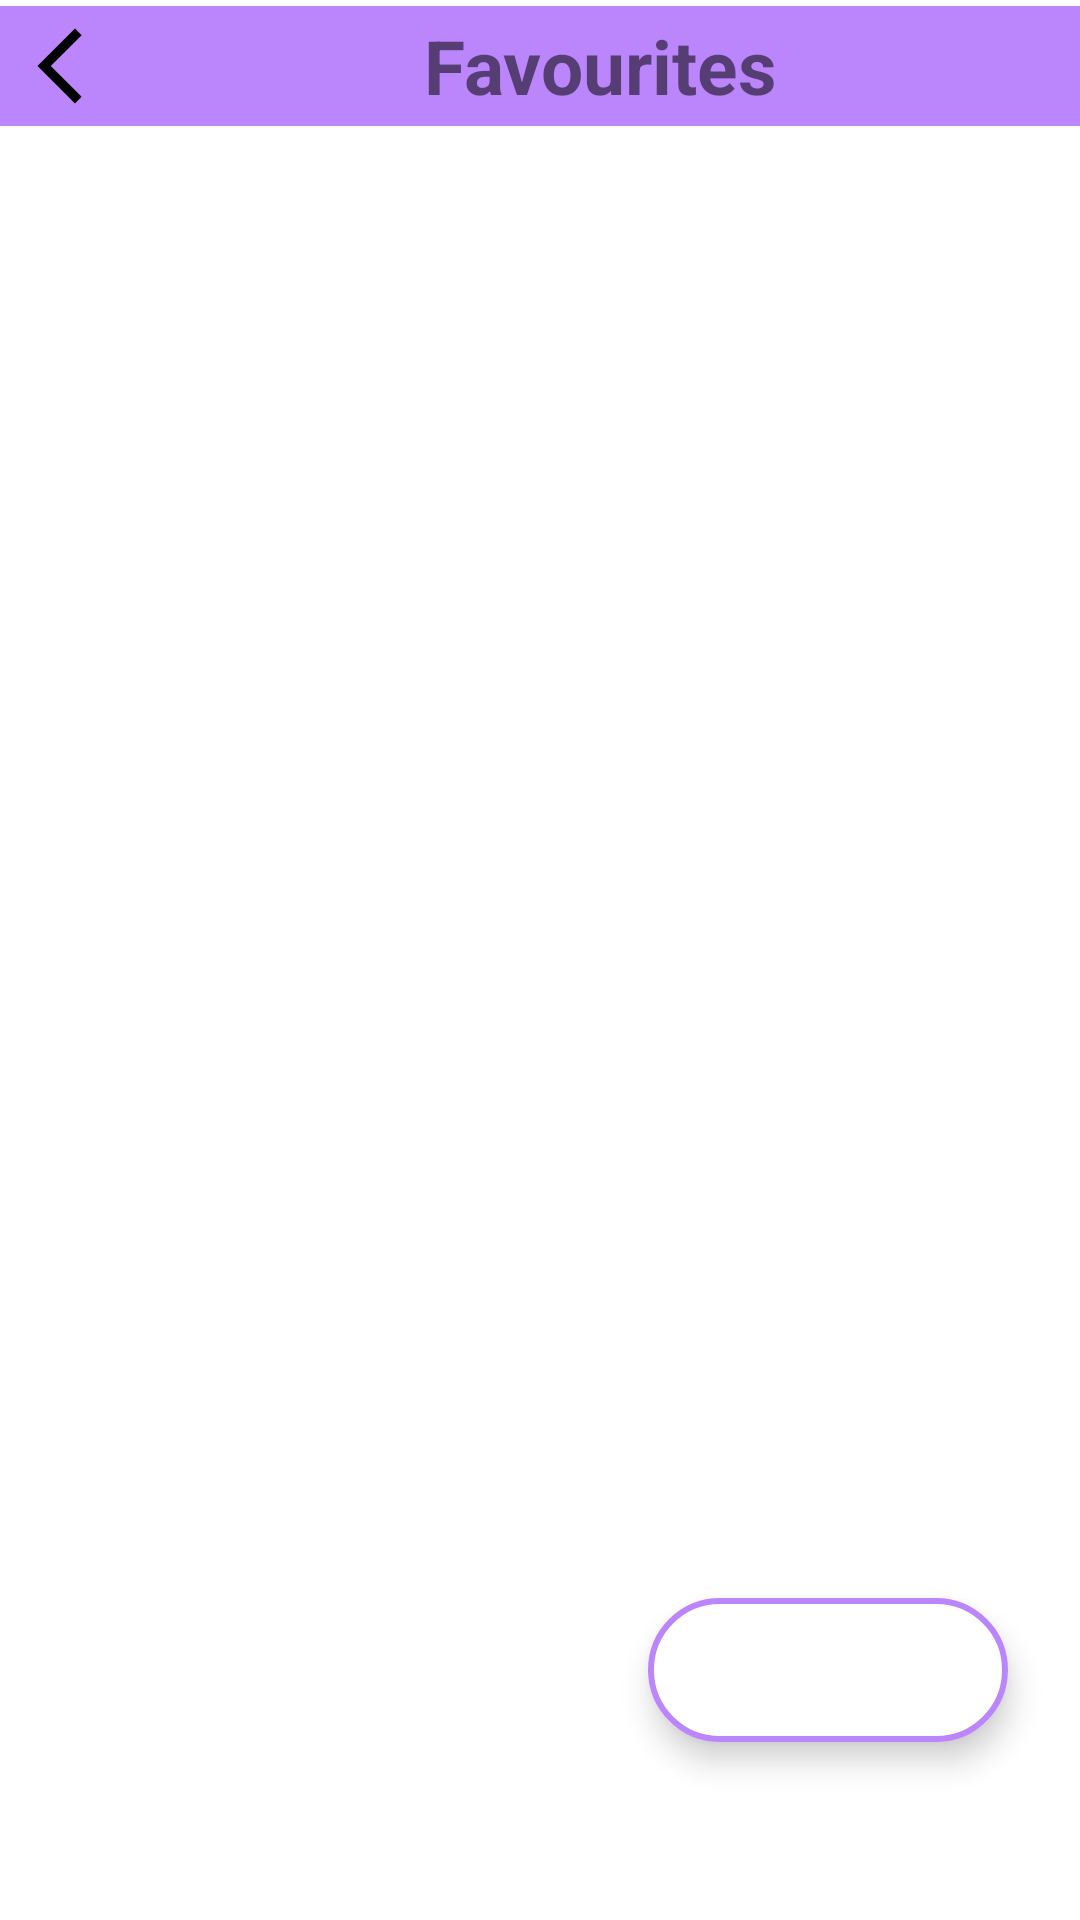

The Android layout XML behind this screen, and the referenced resources:
<!-- AndroidManifest.xml: application theme splashScreenTheme -->
<!-- res/layout/activity_favourte.xml -->
<?xml version="1.0" encoding="utf-8"?>
<androidx.constraintlayout.widget.ConstraintLayout xmlns:android="http://schemas.android.com/apk/res/android"
    xmlns:app="http://schemas.android.com/apk/res-auto"
    xmlns:tools="http://schemas.android.com/tools"
    android:layout_width="match_parent"
    android:layout_height="match_parent"
    tools:context=".FavourteActivity"
    android:layout_marginTop="2dp">

    <LinearLayout
        android:id="@+id/linearLayoutFA"
        android:layout_width="match_parent"
        android:layout_height="wrap_content"
        android:background="@color/purple_200"
        android:orientation="horizontal"
        app:layout_constraintEnd_toEndOf="parent"
        app:layout_constraintStart_toStartOf="parent"
        app:layout_constraintTop_toTopOf="parent"
        android:layout_marginTop="2dp">

        <ImageButton
            android:id="@+id/backBtnFA"
            android:layout_width="wrap_content"
            android:layout_height="wrap_content"
            android:src="@drawable/back_icon"
            android:contentDescription="@string/back_btn"
            android:backgroundTint="@android:color/transparent"
            app:tint="@color/black"
            android:padding="5dp"/>

        <TextView
            android:layout_width="match_parent"
            android:layout_height="match_parent"
            android:text="@string/favourites_btn"
            android:textSize="25sp"
            android:gravity="center"
            android:textStyle="bold"/>
    </LinearLayout>
    <androidx.recyclerview.widget.RecyclerView
        android:id="@+id/favourteRV"
        android:layout_width="match_parent"
        android:layout_height="wrap_content"
        app:layout_constraintEnd_toStartOf="parent"
        app:layout_constraintEnd_toEndOf="parent"
        app:layout_constraintTop_toBottomOf="@id/linearLayoutFA"
        android:scrollbarThumbVertical="@drawable/scroll_bar"
        android:scrollbars="vertical"
        android:paddingBottom="40dp"
        android:layout_marginTop="10dp"/>

    <com.google.android.material.floatingactionbutton.ExtendedFloatingActionButton
        android:id="@+id/suffalBtnFA"
        android:layout_width="wrap_content"
        android:layout_height="wrap_content"
        android:backgroundTint="@color/white"
        app:icon="@drawable/shuffle"
        app:iconSize="30dp"
        app:iconTint="@color/purple_200"
        app:layout_constraintBottom_toBottomOf="parent"
        app:layout_constraintEnd_toEndOf="parent"
        app:layout_constraintHorizontal_bias="0.9"
        app:layout_constraintStart_toStartOf="parent"
        app:layout_constraintTop_toTopOf="parent"
        app:layout_constraintVertical_bias="0.9"
        style="@style/cruver"
        app:strokeWidth="2dp"
        app:strokeColor="@color/purple_200"
        />


</androidx.constraintlayout.widget.ConstraintLayout>
<!-- resources referenced by this layout -->
<resources>
  <color name="black">#FF000000</color>
  <color name="purple_200">#FFBB86FC</color>
  <color name="white">#FFFFFFFF</color>
  <!-- drawable back_icon (drawable) -->
  <vector xmlns:android="http://schemas.android.com/apk/res/android"
      android:width="30dp"
      android:height="30dp"
      android:viewportWidth="24"
      android:viewportHeight="24"
      android:tint="?attr/colorControlNormal">
    <path
        android:fillColor="@android:color/white"
        android:pathData="M17.77,3.77l-1.77,-1.77l-10,10l10,10l1.77,-1.77l-8.23,-8.23z"/>
  </vector>
  <!-- drawable scroll_bar (drawable) -->
  <vector xmlns:android="http://schemas.android.com/apk/res/android"
      android:width="15dp"
      android:height="50dp"
      android:viewportWidth="4"
      android:viewportHeight="24"
      >
    <path
        android:fillColor="@android:color/holo_red_dark"
        android:pathData="M19,5v14H5V5h14m0,-2H5c-1.1,0 -2,0.9 -2,2v14c0,1.1 0.9,2 2,2h14c1.1,0 2,-0.9 2,-2V5c0,-1.1 -0.9,-2 -2,-2z"/>
  </vector>
  <string name="back_btn">back</string>
  <string name="favourites_btn">Favourites</string>
  <style name="cruver">
          <item name="cornerSize">15%</item>
      </style>
  <style name="splashScreenTheme" parent="Theme.MaterialComponents.Light.NoActionBar">
          <item name="android:windowBackground">@drawable/music</item>
          <item name="android:statusBarColor">@color/black</item>
      </style>
  <!-- drawable music: png bitmap (mipmap-hdpi, 7477 bytes) -->
</resources>
